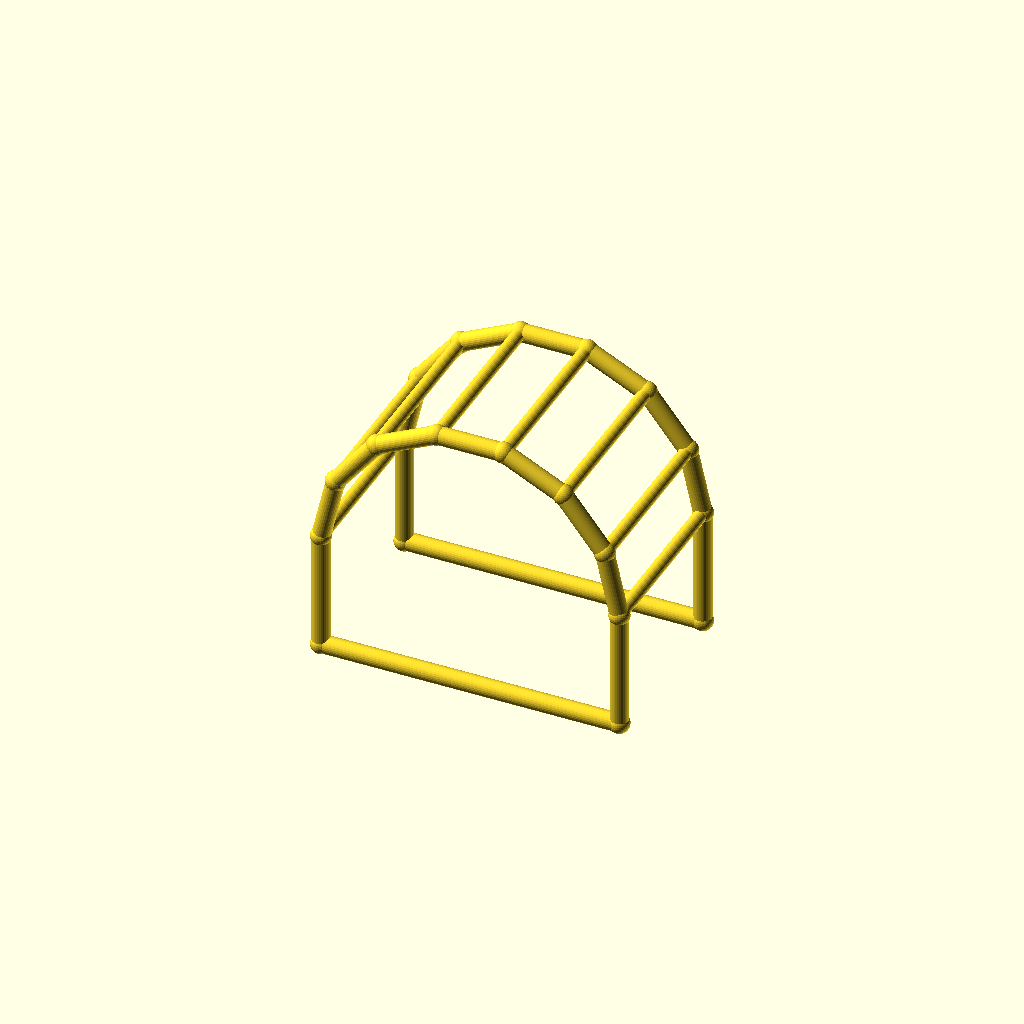
Cell 1: the model at its default parameters.
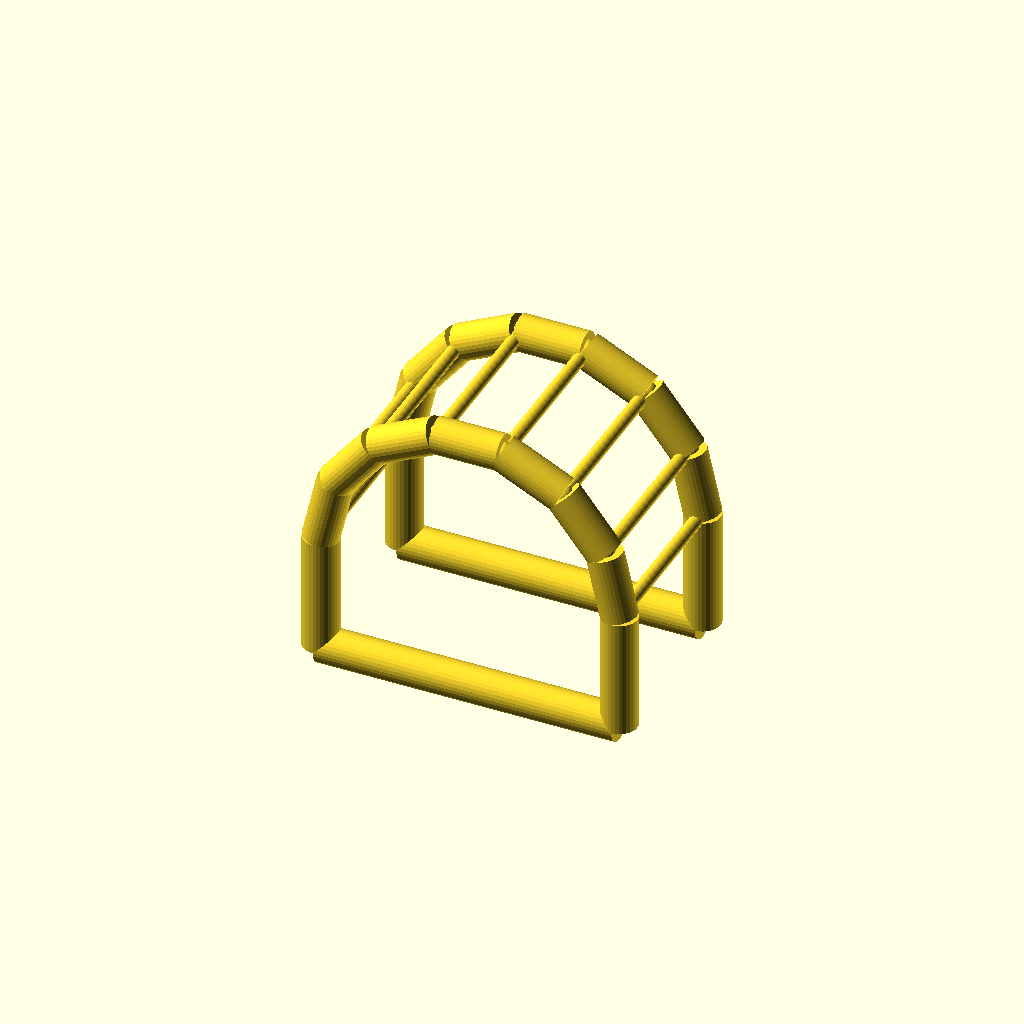
Cell 2: the same model with chord_r = 6.
All cells are drawn from one camera (rotation 55°, 0°, 25°, orthographic, colour scheme Cornfield), so only the parameter changes between them.
OpenSCAD source file optional_data/data/wire4/pergola/scene_0167.scad:
$fn = 32;

// ----------------------------------------------------------------------
// Pergola arch: 7-segment arches, span 100 mm
// ----------------------------------------------------------------------

// --- parameters (mm) ---
span = 100;               // arch span, X
post_h = 40;              // post height
arch_r = 50;              // arch radius
depth = 60;               // frame spacing, Y
chord_r = 3;              // arch and post member radius
brace_r = 2.2;            // purlin member radius
joint_r = 3.4;            // joint ball radius

bbox_x = 106.8;  // overall X, joints included
bbox_y = 66.8;  // overall Y, joints included
bbox_z = 95.55;  // overall Z, joints included
chord_d = 2 * chord_r;  // arch stock diameter
brace_d = 2 * brace_r;  // purlin stock diameter
nodes = [[0.0, 0.0, 0.0], [100.0, 0.0, 0.0], [0.0, 0.0, 40.0], [4.9516, 0.0, 61.6942], [18.8255, 0.0, 79.0916], [38.874, 0.0, 88.7464], [61.126, 0.0, 88.7464], [81.1745, 0.0, 79.0916], [95.0484, 0.0, 61.6942], [100.0, 0.0, 40.0], [0.0, 60.0, 0.0], [100.0, 60.0, 0.0], [0.0, 60.0, 40.0], [4.9516, 60.0, 61.6942], [18.8255, 60.0, 79.0916], [38.874, 60.0, 88.7464], [61.126, 60.0, 88.7464], [81.1745, 60.0, 79.0916], [95.0484, 60.0, 61.6942], [100.0, 60.0, 40.0]];

module member(a, b, r) {
  /* round stock from joint a to joint b, ends buried in the joint balls */
  d = b - a;
  length = norm(d);
  translate(a) rotate([0, acos(d[2] / length), atan2(d[1], d[0])])
    cylinder(h = length, r = r);
}

module joint(p, r) {
  /* ball at the joint centre, fatter than every member meeting there */
  translate(p) sphere(r = r);
}

/* members - each call is one graph edge */
member(nodes[0], nodes[2], chord_r);
member(nodes[1], nodes[9], chord_r);
member(nodes[0], nodes[1], chord_r);
member(nodes[2], nodes[3], chord_r);
member(nodes[3], nodes[4], chord_r);
member(nodes[4], nodes[5], chord_r);
member(nodes[5], nodes[6], chord_r);
member(nodes[6], nodes[7], chord_r);
member(nodes[7], nodes[8], chord_r);
member(nodes[8], nodes[9], chord_r);
member(nodes[10], nodes[12], chord_r);
member(nodes[11], nodes[19], chord_r);
member(nodes[10], nodes[11], chord_r);
member(nodes[12], nodes[13], chord_r);
member(nodes[13], nodes[14], chord_r);
member(nodes[14], nodes[15], chord_r);
member(nodes[15], nodes[16], chord_r);
member(nodes[16], nodes[17], chord_r);
member(nodes[17], nodes[18], chord_r);
member(nodes[18], nodes[19], chord_r);
member(nodes[2], nodes[12], brace_r);
member(nodes[3], nodes[13], brace_r);
member(nodes[4], nodes[14], brace_r);
member(nodes[5], nodes[15], brace_r);
member(nodes[6], nodes[16], brace_r);
member(nodes[7], nodes[17], brace_r);
member(nodes[8], nodes[18], brace_r);
member(nodes[9], nodes[19], brace_r);

/* joint balls */
for (p = nodes) joint(p, joint_r);
Parameter table extracted from the source (name, type, default, range or options):
span: number, default 100
post_h: number, default 40
arch_r: number, default 50
depth: number, default 60
chord_r: number, default 3
brace_r: number, default 2.2
joint_r: number, default 3.4
bbox_x: number, default 106.8
bbox_y: number, default 66.8
bbox_z: number, default 95.55
